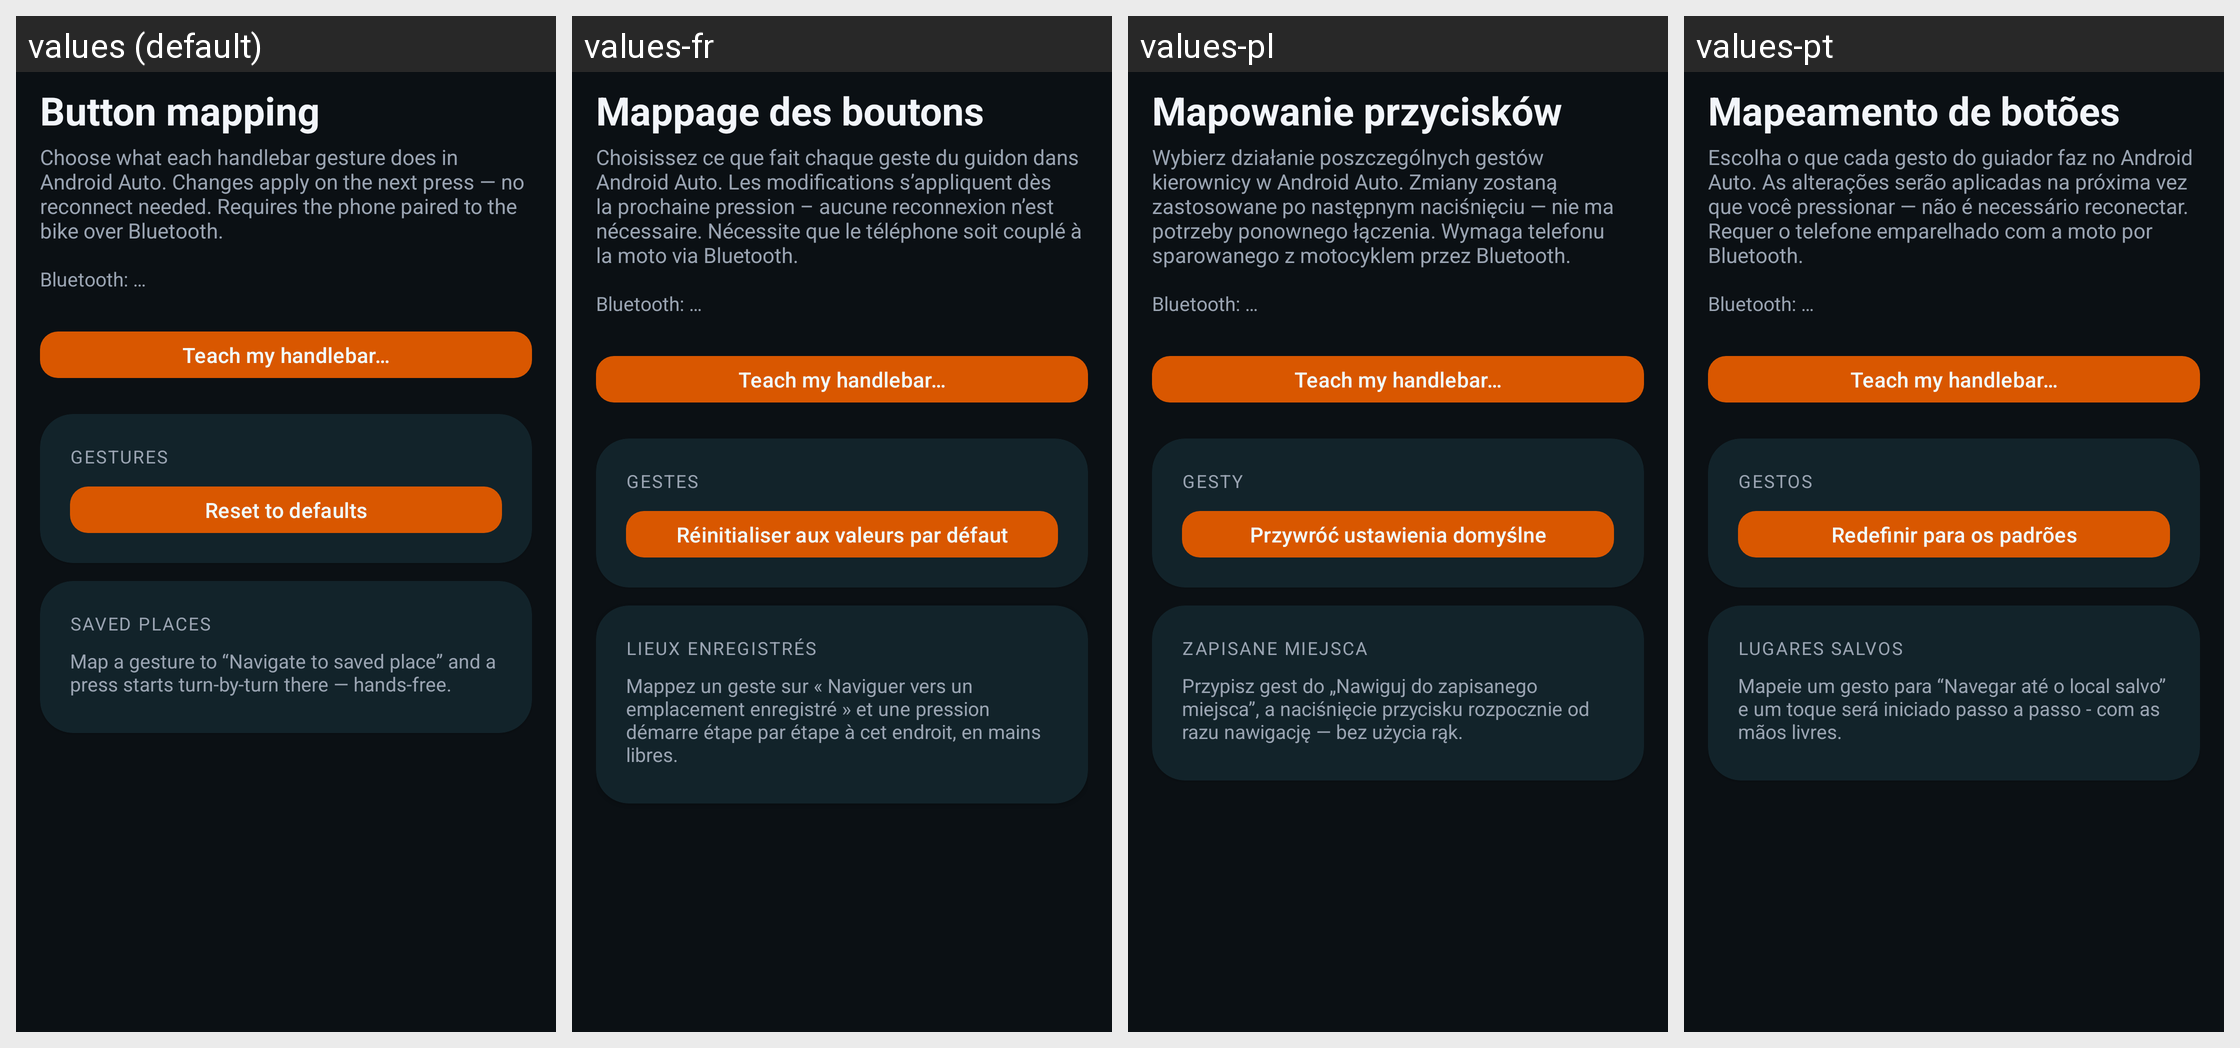

This grid shows one Android layout under several languages. Give, for every string resource on the screen, its name, the default text and each shown locale's text.
Android screen res/layout/activity_button_mapping.xml rendered under 4 locales, left to right: values (default), values-fr, values-pl, values-pt. Device: Nexus 5 (rendered at 1080×1920; each locale shown at half size, 540×960, under a caption strip naming it); theme Theme.OpenCfMoto.
Other locales in the repository, not shown: values-ca, values-cs, values-de, values-es, values-hu, values-it, values-ko, values-nl, values-ro, values-tr.
Strings drawn on this screen, with the default value and each locale's value (text and hints the layout hard-codes, and strings that could not be matched under every locale, appear in the picture but are not listed):

buttons_button_mapping
  values: Button mapping
  values-fr: Mappage des boutons
  values-pl: Mapowanie przycisków
  values-pt: Mapeamento de botões

buttons_choose_what_each_handlebar_gesture_does_in_andro
  values: Choose what each handlebar gesture does in Android Auto. Changes apply on the next press — no reconnect needed. Requires the phone paired to the bike over Bluetooth.
  values-fr: Choisissez ce que fait chaque geste du guidon dans Android Auto. Les modifications s’appliquent dès la prochaine pression – aucune reconnexion n’est nécessaire. Nécessite que le téléphone soit couplé à la moto via Bluetooth.
  values-pl: Wybierz działanie poszczególnych gestów kierownicy w Android Auto. Zmiany zostaną zastosowane po następnym naciśnięciu — nie ma potrzeby ponownego łączenia. Wymaga telefonu sparowanego z motocyklem przez Bluetooth.
  values-pt: Escolha o que cada gesto do guiador faz no Android Auto. As alterações serão aplicadas na próxima vez que você pressionar — não é necessário reconectar. Requer o telefone emparelhado com a moto por Bluetooth.

buttons_bt_status_placeholder
  values: Bluetooth: …
  values-fr: Bluetooth: …  [not translated; the default value is used]
  values-pl: Bluetooth: …  [not translated; the default value is used]
  values-pt: Bluetooth: …  [not translated; the default value is used]

buttons_teach_handlebar
  values: Teach my handlebar…
  values-fr: Teach my handlebar…  [not translated; the default value is used]
  values-pl: Teach my handlebar…  [not translated; the default value is used]
  values-pt: Teach my handlebar…  [not translated; the default value is used]

buttons_gestures
  values: Gestures
  values-fr: Gestes
  values-pl: Gesty
  values-pt: Gestos

buttons_reset_to_defaults
  values: Reset to defaults
  values-fr: Réinitialiser aux valeurs par défaut
  values-pl: Przywróć ustawienia domyślne
  values-pt: Redefinir para os padrões

buttons_saved_places
  values: Saved places
  values-fr: Lieux enregistrés
  values-pl: Zapisane miejsca
  values-pt: Lugares salvos

buttons_map_a_gesture_to_navigate_to_saved_place_and_a_p
  values: Map a gesture to “Navigate to saved place” and a press starts turn-by-turn there — hands-free.
  values-fr: Mappez un geste sur « Naviguer vers un emplacement enregistré » et une pression démarre étape par étape à cet endroit, en mains libres.
  values-pl: Przypisz gest do „Nawiguj do zapisanego miejsca”, a naciśnięcie przycisku rozpocznie od razu nawigację — bez użycia rąk.
  values-pt: Mapeie um gesto para “Navegar até o local salvo” e um toque será iniciado passo a passo - com as mãos livres.
